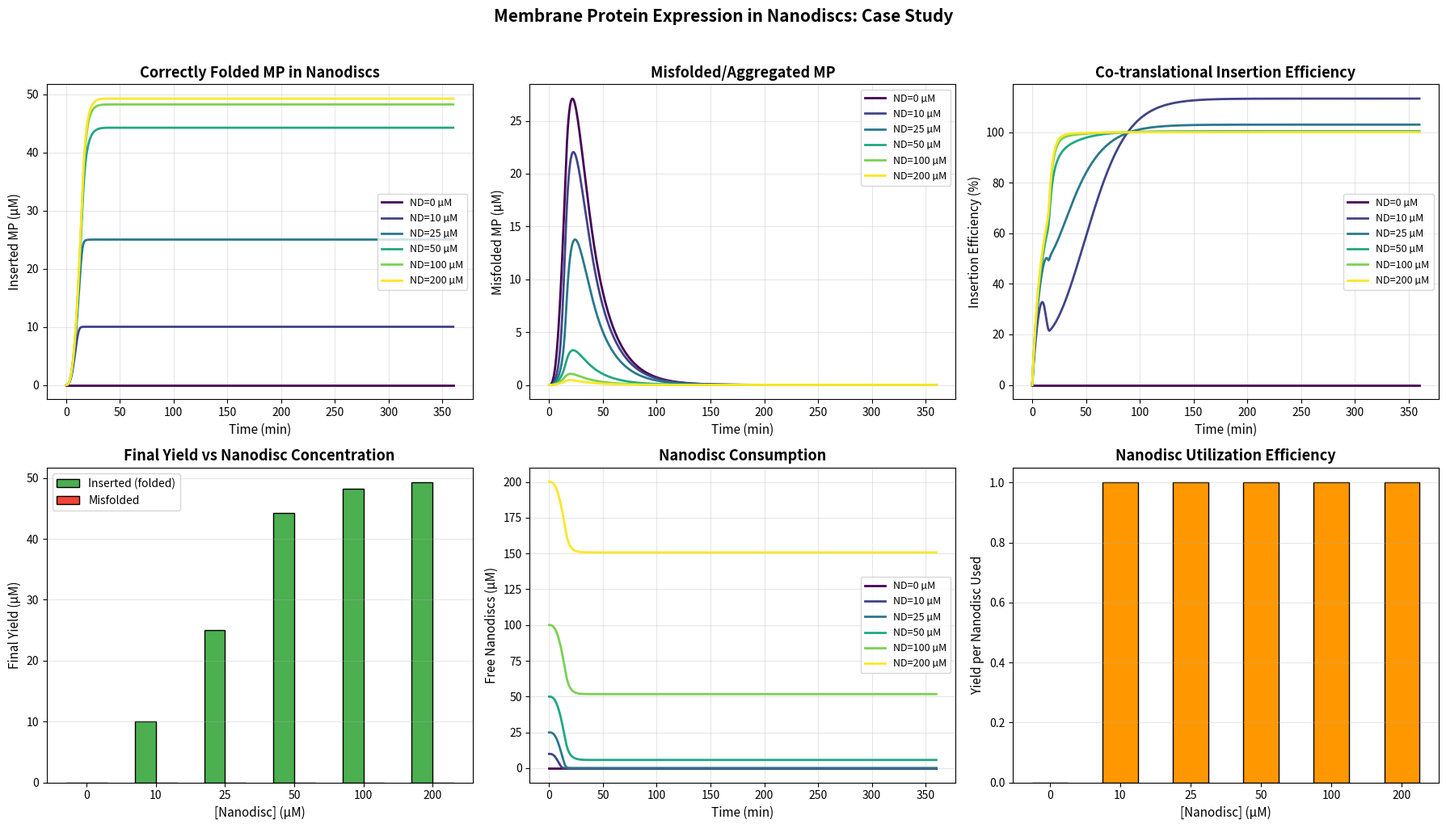

Write Python code to recreate this figure. (Note: this script raises an exception after producing the figure.)
"""
Module 6: Membrane Protein Expression with Nanodisc Integration — Case Study
"""

import numpy as np
from scipy.integrate import solve_ivp
import matplotlib
matplotlib.use('Agg')
import matplotlib.pyplot as plt
import json

# --- Parameters for membrane protein expression in nanodiscs ---
params_mp = {
    # Expression
    'k_tx': 0.5,           # lower for MP due to template complexity
    'k_tl': 1.2,           # reduced translation rate
    'k_deg_mRNA': 0.04,    # slightly faster degradation
    'k_deg_protein': 0.002,
    'K_NTP': 0.5,
    'K_aa': 0.15,

    # Nanodisc parameters
    'ND_total': 50.0,      # total nanodisc concentration (µM)
    'K_insertion': 5.0,    # Km for co-translational insertion (µM)
    'k_insert': 0.3,       # insertion rate constant
    'k_misfolded': 0.15,   # misfolding rate (no nanodisc)
    'k_aggregation': 0.05, # aggregation rate for free MP

    # Energy
    'NTP_init': 8.0,
    'aa_init': 5.0,
    'k_NTP_consume': 0.2,
    'k_aa_consume': 0.1,
    'k_regen': 2.0,
    'regen_sub_init': 30.0,
    'K_regen_sub': 2.0,
}

def mp_nanodisc_odes(t, y, p):
    """
    State variables:
    y[0]: mRNA
    y[1]: nascent (unfolded) membrane protein
    y[2]: nanodisc-inserted (correctly folded) MP
    y[3]: misfolded/aggregated MP
    y[4]: free nanodiscs
    y[5]: NTP
    y[6]: amino acids
    y[7]: energy substrate
    """
    mRNA, MP_nascent, MP_inserted, MP_misfolded, ND_free, NTP, aa, regen_sub = \
        [max(yi, 0) for yi in y]

    v_tx = p['k_tx'] * (NTP / (p['K_NTP'] + NTP))
    v_tl = p['k_tl'] * mRNA * (aa / (p['K_aa'] + aa)) * (NTP / (p['K_NTP'] + NTP))
    v_regen = p['k_regen'] * (regen_sub / (p['K_regen_sub'] + regen_sub))

    # Co-translational insertion into nanodiscs
    v_insert = p['k_insert'] * MP_nascent * (ND_free / (p['K_insertion'] + ND_free))

    # Misfolding (competes with insertion)
    v_misfold = p['k_misfolded'] * MP_nascent * (1 - ND_free / (p['K_insertion'] + ND_free))

    # Aggregation of misfolded
    v_aggregate = p['k_aggregation'] * MP_misfolded

    return [
        v_tx - p['k_deg_mRNA'] * mRNA,                    # mRNA
        v_tl - v_insert - v_misfold - v_aggregate * 0.1,  # nascent MP
        v_insert,                                           # inserted MP (stable in ND)
        v_misfold - v_aggregate,                           # misfolded
        -v_insert,                                          # free nanodiscs consumed
        -p['k_NTP_consume'] * (v_tx + v_tl) + v_regen,    # NTP
        -p['k_aa_consume'] * v_tl,                         # amino acids
        -v_regen * 0.3,                                     # energy substrate
    ]

def run_nanodisc_titration():
    """Test different nanodisc concentrations"""
    nd_concs = [0, 10, 25, 50, 100, 200]
    results = {}

    for nd in nd_concs:
        p = params_mp.copy()
        p['ND_total'] = nd
        y0 = [0, 0, 0, 0, nd, p['NTP_init'], p['aa_init'], p['regen_sub_init']]
        sol = solve_ivp(mp_nanodisc_odes, [0, 360], y0, args=(p,),
                        method='RK45', dense_output=True, max_step=0.5,
                        rtol=1e-8, atol=1e-10)
        results[nd] = sol
    return results

def plot_nanodisc_case_study(results, save_path='figures/fig11_nanodisc_mp.png'):
    t = np.linspace(0, 360, 500)
    fig, axes = plt.subplots(2, 3, figsize=(18, 10))
    cmap = plt.cm.viridis
    nd_concs = sorted(results.keys())
    colors = [cmap(i / (len(nd_concs) - 1)) for i in range(len(nd_concs))]

    # Panel 1: Inserted MP vs time for each ND conc
    for i, nd in enumerate(nd_concs):
        y = results[nd].sol(t)
        axes[0, 0].plot(t, y[2], color=colors[i], linewidth=2, label=f'ND={nd} µM')
    axes[0, 0].set_xlabel('Time (min)', fontsize=11)
    axes[0, 0].set_ylabel('Inserted MP (µM)', fontsize=11)
    axes[0, 0].set_title('Correctly Folded MP in Nanodiscs', fontsize=13, fontweight='bold')
    axes[0, 0].legend(fontsize=9)
    axes[0, 0].grid(True, alpha=0.3)

    # Panel 2: Misfolded MP
    for i, nd in enumerate(nd_concs):
        y = results[nd].sol(t)
        axes[0, 1].plot(t, y[3], color=colors[i], linewidth=2, label=f'ND={nd} µM')
    axes[0, 1].set_xlabel('Time (min)', fontsize=11)
    axes[0, 1].set_ylabel('Misfolded MP (µM)', fontsize=11)
    axes[0, 1].set_title('Misfolded/Aggregated MP', fontsize=13, fontweight='bold')
    axes[0, 1].legend(fontsize=9)
    axes[0, 1].grid(True, alpha=0.3)

    # Panel 3: Insertion efficiency (ratio)
    for i, nd in enumerate(nd_concs):
        y = results[nd].sol(t)
        total = y[2] + y[3] + y[1]
        eff = np.where(total > 0.01, np.divide(y[2], total, where=total > 0.01, out=np.zeros_like(total)) * 100, 0)
        axes[0, 2].plot(t, eff, color=colors[i], linewidth=2, label=f'ND={nd} µM')
    axes[0, 2].set_xlabel('Time (min)', fontsize=11)
    axes[0, 2].set_ylabel('Insertion Efficiency (%)', fontsize=11)
    axes[0, 2].set_title('Co-translational Insertion Efficiency', fontsize=13, fontweight='bold')
    axes[0, 2].legend(fontsize=9)
    axes[0, 2].grid(True, alpha=0.3)

    # Panel 4: Final yields bar chart
    final_inserted = []
    final_misfolded = []
    for nd in nd_concs:
        y = results[nd].sol(t)
        final_inserted.append(y[2, -1])
        final_misfolded.append(y[3, -1])

    x_pos = np.arange(len(nd_concs))
    axes[1, 0].bar(x_pos - 0.15, final_inserted, 0.3, label='Inserted (folded)',
                   color='#4CAF50', edgecolor='black')
    axes[1, 0].bar(x_pos + 0.15, final_misfolded, 0.3, label='Misfolded',
                   color='#F44336', edgecolor='black')
    axes[1, 0].set_xticks(x_pos)
    axes[1, 0].set_xticklabels([f'{nd}' for nd in nd_concs])
    axes[1, 0].set_xlabel('[Nanodisc] (µM)', fontsize=11)
    axes[1, 0].set_ylabel('Final Yield (µM)', fontsize=11)
    axes[1, 0].set_title('Final Yield vs Nanodisc Concentration', fontsize=13, fontweight='bold')
    axes[1, 0].legend(fontsize=10)
    axes[1, 0].grid(True, alpha=0.3, axis='y')

    # Panel 5: Free nanodiscs remaining
    for i, nd in enumerate(nd_concs):
        y = results[nd].sol(t)
        axes[1, 1].plot(t, y[4], color=colors[i], linewidth=2, label=f'ND={nd} µM')
    axes[1, 1].set_xlabel('Time (min)', fontsize=11)
    axes[1, 1].set_ylabel('Free Nanodiscs (µM)', fontsize=11)
    axes[1, 1].set_title('Nanodisc Consumption', fontsize=13, fontweight='bold')
    axes[1, 1].legend(fontsize=9)
    axes[1, 1].grid(True, alpha=0.3)

    # Panel 6: Cost-benefit (yield per nanodisc used)
    yield_per_nd = []
    for nd in nd_concs:
        y = results[nd].sol(t)
        used_nd = nd - y[4, -1]
        yld = y[2, -1]
        yield_per_nd.append(yld / max(used_nd, 0.01))

    axes[1, 2].bar(x_pos, yield_per_nd, 0.5, color='#FF9800', edgecolor='black')
    axes[1, 2].set_xticks(x_pos)
    axes[1, 2].set_xticklabels([f'{nd}' for nd in nd_concs])
    axes[1, 2].set_xlabel('[Nanodisc] (µM)', fontsize=11)
    axes[1, 2].set_ylabel('Yield per Nanodisc Used', fontsize=11)
    axes[1, 2].set_title('Nanodisc Utilization Efficiency', fontsize=13, fontweight='bold')
    axes[1, 2].grid(True, alpha=0.3, axis='y')

    plt.suptitle('Membrane Protein Expression in Nanodiscs: Case Study',
                 fontsize=15, fontweight='bold', y=1.02)
    plt.tight_layout()
    plt.savefig(save_path, dpi=300, bbox_inches='tight')
    plt.close()
    print(f"  Saved: {save_path}")

def compute_mp_metrics(results):
    t = np.linspace(0, 360, 1000)
    metrics = {}
    nd_concs = sorted(results.keys())
    for nd in nd_concs:
        y = results[nd].sol(t)
        inserted = y[2, -1]
        misfolded = y[3, -1]
        total = inserted + misfolded + y[1, -1]
        metrics[f'ND_{nd}_uM'] = {
            'final_inserted_uM': float(inserted),
            'final_misfolded_uM': float(misfolded),
            'insertion_efficiency_pct': float(inserted / max(total, 0.01) * 100),
            'nanodisc_used_uM': float(nd - y[4, -1]),
            'yield_per_nanodisc': float(inserted / max(nd - y[4, -1], 0.01)),
        }
    return metrics

if __name__ == '__main__':
    print("=== Module 6: Membrane Protein / Nanodisc Case Study ===")
    results = run_nanodisc_titration()
    plot_nanodisc_case_study(results)
    metrics = compute_mp_metrics(results)

    for key, m in metrics.items():
        print(f"  {key}: inserted={m['final_inserted_uM']:.2f} µM, "
              f"efficiency={m['insertion_efficiency_pct']:.1f}%")

    with open('results/m6_nanodisc_metrics.json', 'w') as f:
        json.dump(metrics, f, indent=2)
    print("  Saved: results/m6_nanodisc_metrics.json")
